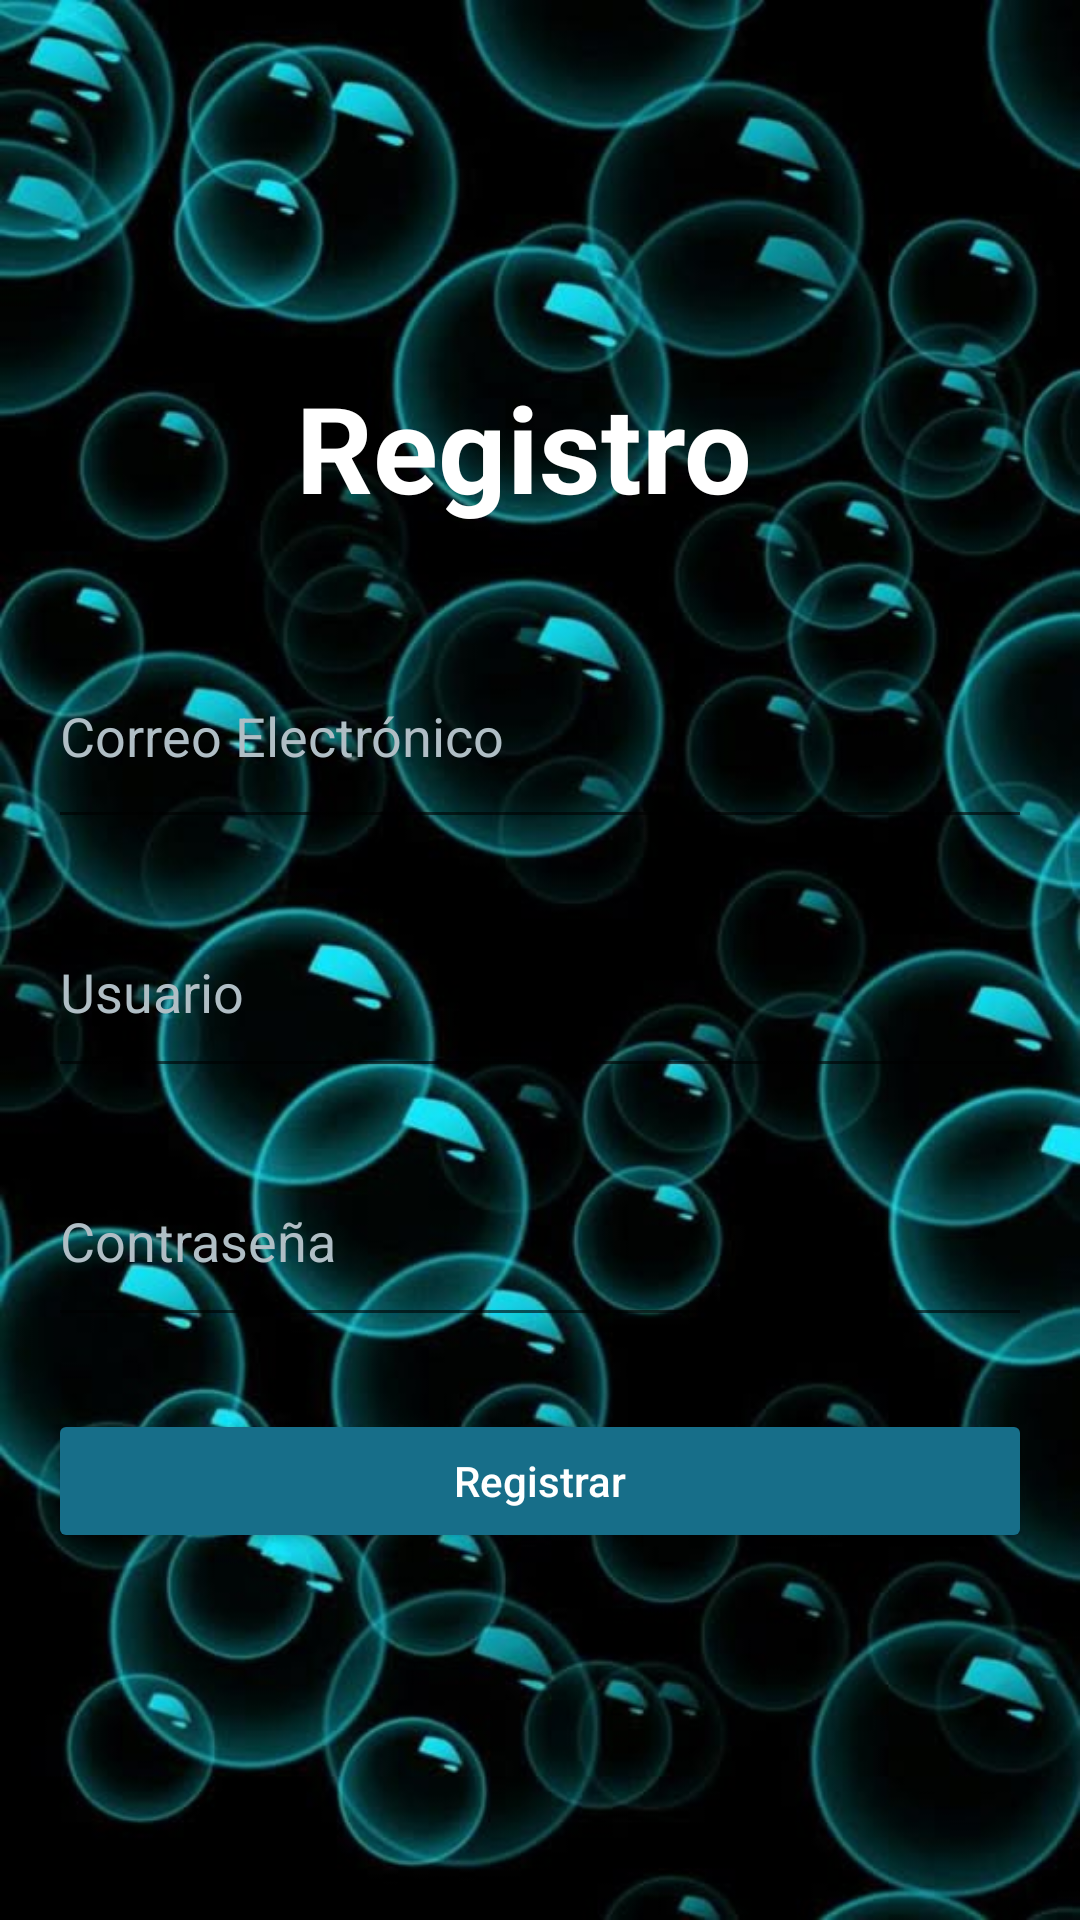

Android layout source for this screen:
<!-- AndroidManifest.xml: application theme Theme.AppCompat.DayNight.NoActionBar -->
<!-- res/layout/activity_registro.xml -->
<LinearLayout
    xmlns:android="http://schemas.android.com/apk/res/android"
    android:layout_width="match_parent"
    android:layout_height="match_parent"
    android:orientation="vertical"
    android:gravity="center"
    android:padding="16dp"
    android:background="@drawable/img_2">

    
    <TextView
        android:id="@+id/registro"
        android:layout_width="wrap_content"
        android:layout_height="wrap_content"
        android:text="Registro "
        android:textSize="40sp"
        android:textColor="#FFFFFF"
        android:textStyle="bold"
        android:layout_marginBottom="16dp" />
    <EditText
        android:id="@+id/et_correo_registro"
        android:layout_width="match_parent"
        android:layout_height="72dp"
        android:layout_marginTop="16dp"
        android:hint="Correo Electrónico"
        android:inputType="textEmailAddress"
        android:textColor="#FFFFFF"
        android:textColorHint="#B0BEC5" />

    
    <EditText
        android:id="@+id/et_usuario_registro"
        android:layout_width="match_parent"
        android:layout_height="67dp"
        android:layout_marginTop="16dp"
        android:hint="Usuario"
        android:inputType="text"
        android:textColor="#FFFFFF"
        android:textColorHint="#B0BEC5" />

    
    <EditText
        android:id="@+id/et_password_registro"
        android:layout_width="match_parent"
        android:layout_height="67dp"
        android:layout_marginTop="16dp"
        android:hint="Contraseña"
        android:inputType="textPassword"
        android:textColor="#FFFFFF"
        android:textColorHint="#B0BEC5" />

    
    <Button
        android:id="@+id/btn_registrar"
        android:layout_width="match_parent"
        android:layout_height="wrap_content"
        android:text="Registrar"
        android:textAllCaps="false"
        android:textColor="#FFFFFF"
        android:backgroundTint="#176E89"
        android:layout_marginTop="24dp" />
</LinearLayout>
<!-- resources referenced by this layout -->
<resources>
  <!-- drawable img_2: png bitmap (drawable, 765749 bytes) -->
</resources>
